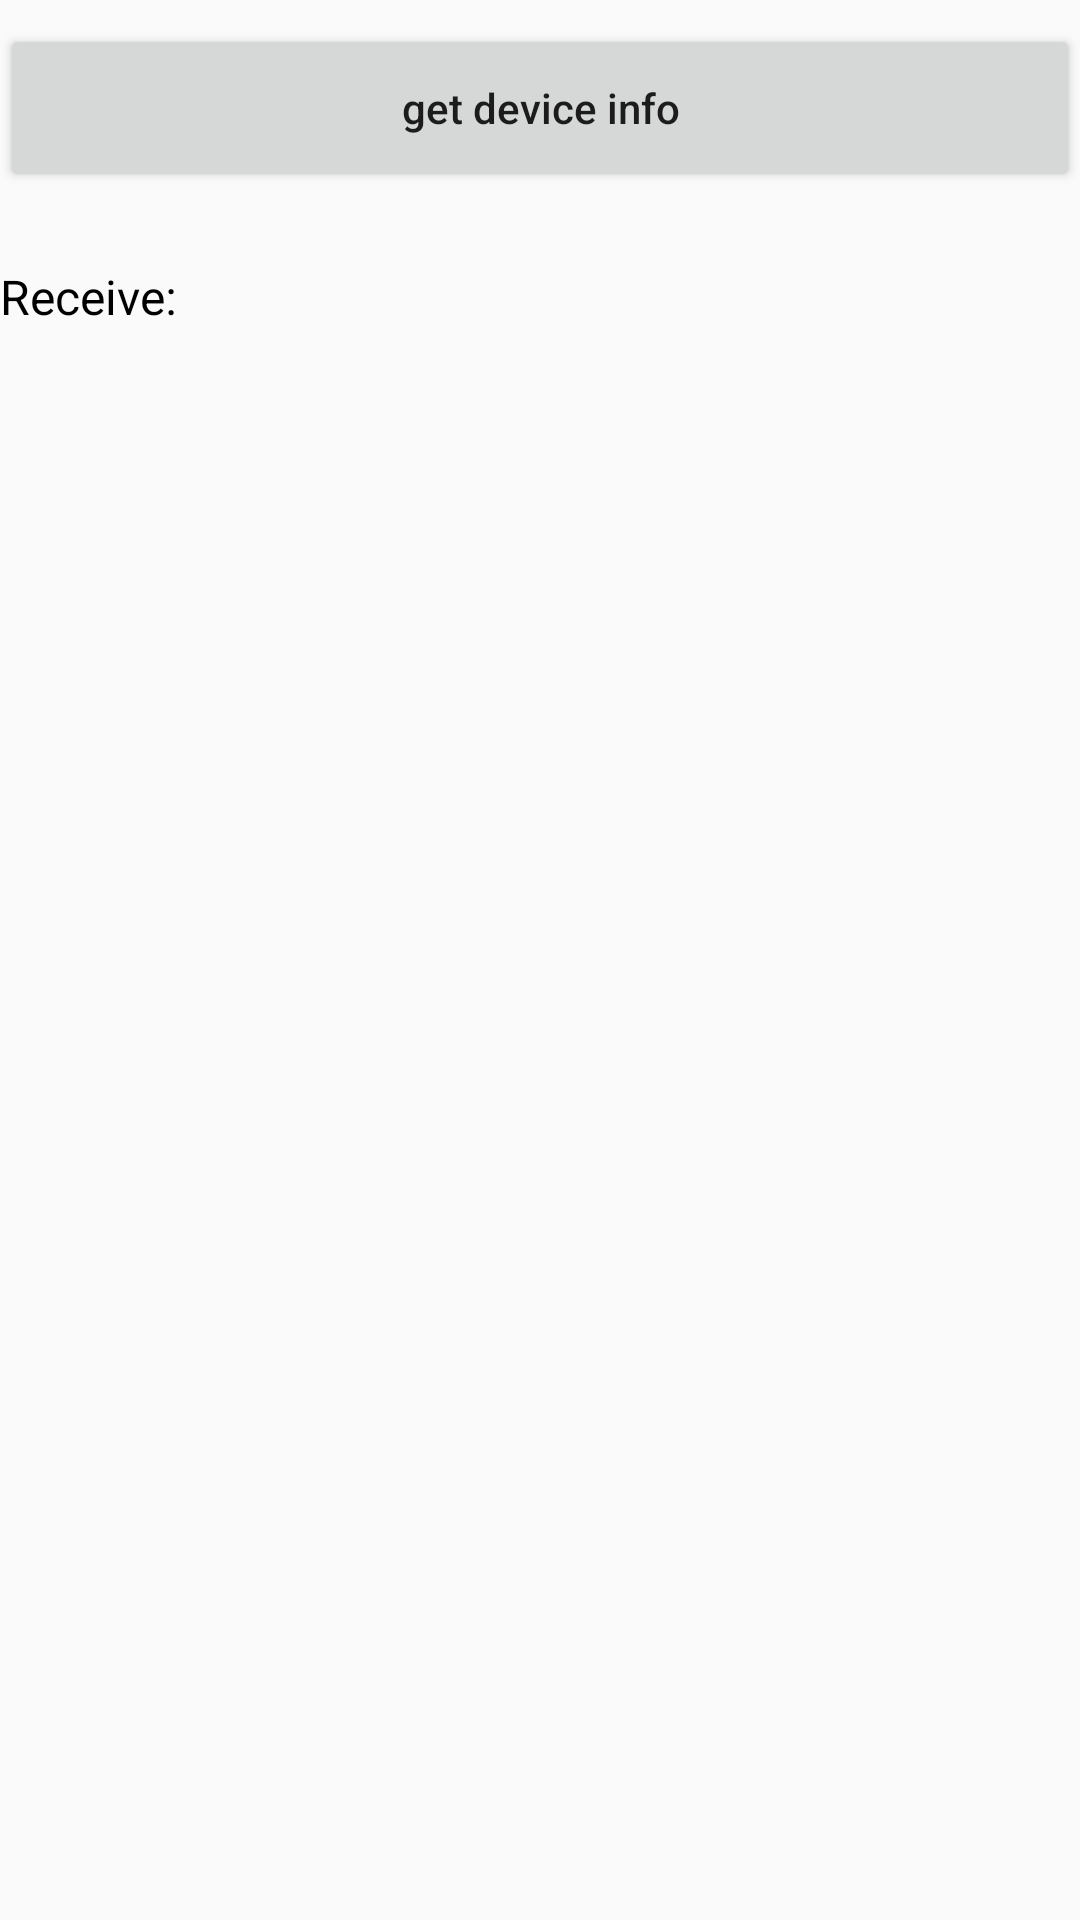

Layout XML and referenced resources for this Android screen:
<!-- AndroidManifest.xml: application theme Theme.ECR -->
<!-- res/layout/activity_device.xml -->
<?xml version="1.0" encoding="utf-8"?>
<androidx.appcompat.widget.LinearLayoutCompat xmlns:android="http://schemas.android.com/apk/res/android"
  android:orientation="vertical"
  android:layout_width="match_parent"
  android:layout_height="match_parent">

  <Button
    android:id="@+id/getDeviceInfo"
    android:layout_width="match_parent"
    android:layout_height="56dp"
    android:layout_marginTop="8dp"
    android:text="get device info"
    android:textAllCaps="false" />

  <TextView
    android:id="@+id/widget_txt_receive"
    android:layout_width="match_parent"
    android:layout_height="wrap_content"
    android:layout_marginTop="24dp"
    android:text="Receive:"
    android:textColor="@color/black"
    android:textSize="16sp" />
</androidx.appcompat.widget.LinearLayoutCompat>
<!-- resources referenced by this layout -->
<resources>
  <color name="black">#FF000000</color>
  <style name="Theme.ECR" parent="Theme.AppCompat.Light" />
</resources>
